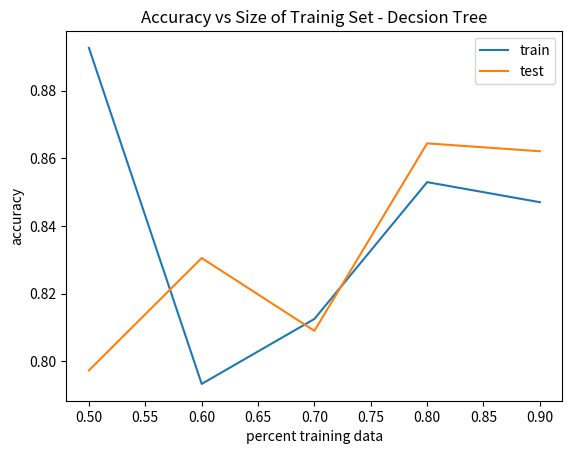
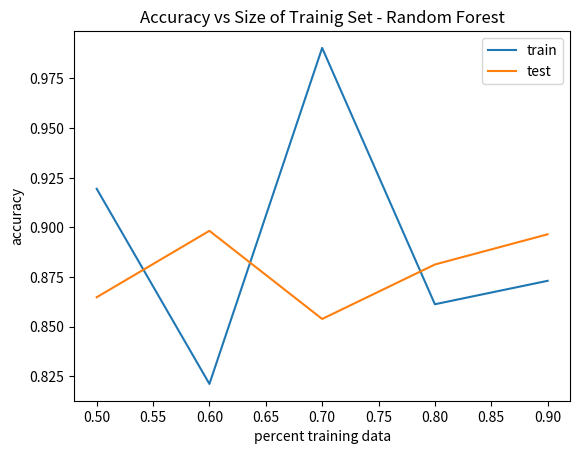
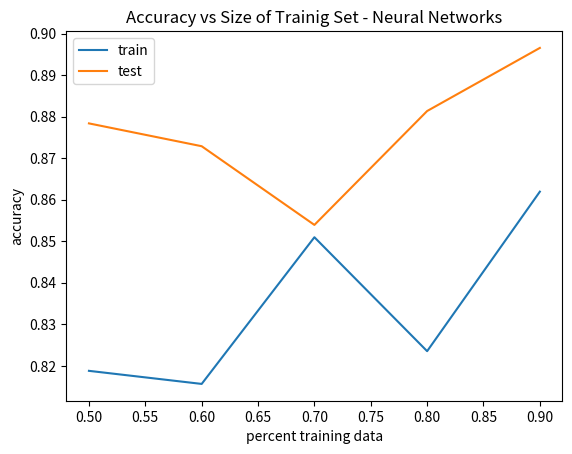

Here is the Python script that generated these plots, in order:
import matplotlib.pyplot as plt

X = [0.5, 0.6, 0.7, 0.8, 0.9]
# Heart Data
dt_tr = [0.89261745, 0.793296089, 0.8125, 0.852941176, 0.847014925]
dt_te = [0.797297297, 0.830508475, 0.808988764, 0.86440678, 0.862068966]

rf_tr = [0.919463087, 0.82122905, 0.990384615, 0.861344538, 0.873134328]
rf_te = [0.864864865, 0.898305085, 0.853932584, 0.881355932, 0.896551724]

nn_tr = [0.818791946, 0.815642458, 0.850961538, 0.823529412, 0.861940299]
nn_te = [0.878378378, 0.872881356, 0.853932584, 0.881355932, 0.896551724]

# Spam
# dt_tr = [0.9873967840069535,0.9634190510684535,0.9664700403601366,0.9679434936158653,0.9753682685341705]
# dt_te = [0.9191304347826087,0.9119565217391304,0.9239130434782609,0.9260869565217391,0.9260869565217391]

# rf_tr = [0.9461103867883529,0.9514668598333937,0.942564420987271,0.9418636240152133,0.9425259599130644]
# rf_te = [0.9295652173913044,0.9266304347826086,0.9282608695652174,0.9402173913043478,0.9108695652173913]

# nn_tr = [0.933941764450239,0.9460340456356393,0.941943495808755,0.9440369464819343,0.9475971987442646]
# nn_te = [0.94,0.933695652173913,0.9333333333333333,0.9434782608695652,0.9326086956521739]

fig, ax = plt.subplots()
ax.set_xlabel("percent training data")
ax.set_ylabel("accuracy")
ax.set_title("Accuracy vs Size of Trainig Set - Decsion Tree")
ax.plot(X, dt_tr, label="train")
ax.plot(X, dt_te, label="test")
ax.legend()
plt.savefig("heart_dt_sizes.png")

fig, ax = plt.subplots()
ax.set_xlabel("percent training data")
ax.set_ylabel("accuracy")
ax.set_title("Accuracy vs Size of Trainig Set - Random Forest")
ax.plot(X, rf_tr, label="train")
ax.plot(X, rf_te, label="test")
ax.legend()
plt.savefig("heart_rf_sizes.png")

fig, ax = plt.subplots()
ax.set_xlabel("percent training data")
ax.set_ylabel("accuracy")
ax.set_title("Accuracy vs Size of Trainig Set - Neural Networks")
ax.plot(X, nn_tr, label="train")
ax.plot(X, nn_te, label="test")
ax.legend()
plt.savefig("heart_nn_sizes.png")